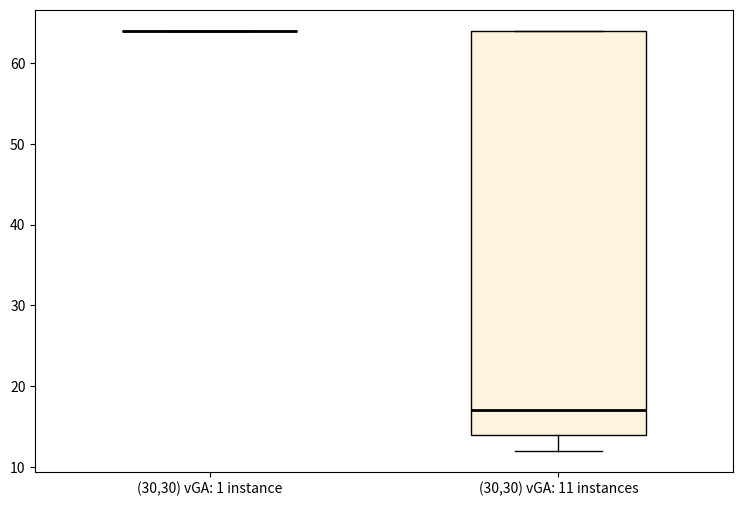

Generate this figure with matplotlib: (Note: this script raises an exception after producing the figure.)
import numpy as np
import matplotlib.pyplot as plt


vGA_p1_11_inst= np.asarray([64,64,48,64,51,48,64,64,47,64,64])
vGA_p1_1_inst= np.asarray([64,64,64,64,64,64,64,64,64,64,64])

vGA_p2_11_inst= np.asarray([64,14,12,64,14,14,17,64,15,64,64])
vGA_p2_1_inst= np.asarray([64,64,64,64,64,64,64,64,64,64,64])


data_to_plot_p1 = [vGA_p1_1_inst, vGA_p1_11_inst]
data_to_plot_p2 = [vGA_p2_1_inst, vGA_p2_11_inst]

#
fig = plt.figure(1, figsize=(9, 6))
ax = fig.add_subplot(111)

bp = ax.boxplot(data_to_plot_p2,patch_artist=True,widths=(0.5, 0.5))
colors = ["#C8C2DE","#FFF3DD"]

plt.xticks([1, 2], ['(30,30) vGA: 1 instance', '(30,30) vGA: 11 instances'])
for patch, color_tmp in zip(bp['boxes'], colors):
    patch.set_facecolor(color_tmp)

for median in bp['medians']:
    median.set(color='#000000', linewidth=2)

for tick in ax.xaxis.get_major_ticks():
    tick.label.set_fontsize(12)
for tick in ax.yaxis.get_major_ticks():
        tick.label.set_fontsize(12)

ax.set_xlabel('Algorithm', fontsize=14)
ax.set_ylabel('Target Value', fontsize=14)
ax.grid(True, axis='y',color='#DCDCDC')
plt.ylim((1,70))

plt.show()